Run: headless pygame with SDL's dummy video driver; simulated clock (each Clock.tick advances the game by its frame time, no real sleeping); random seed 0; keys injected as events and as key.get_pressed() state; no mouse input; restart key RETURN tapped at the start of phases 3 and 4.
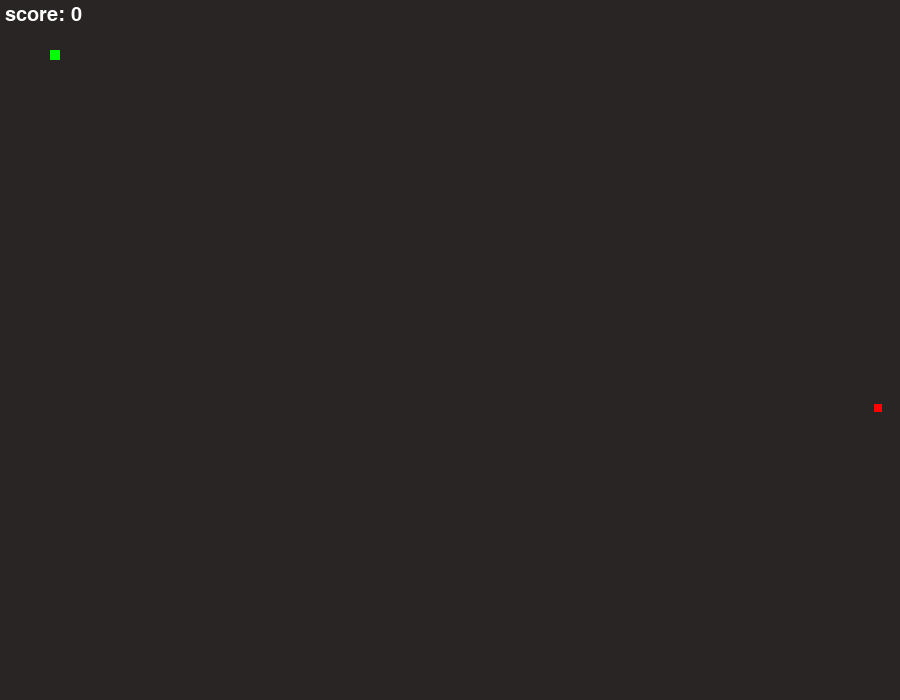
Frame 1 of 4 · flips 1–60 · no input
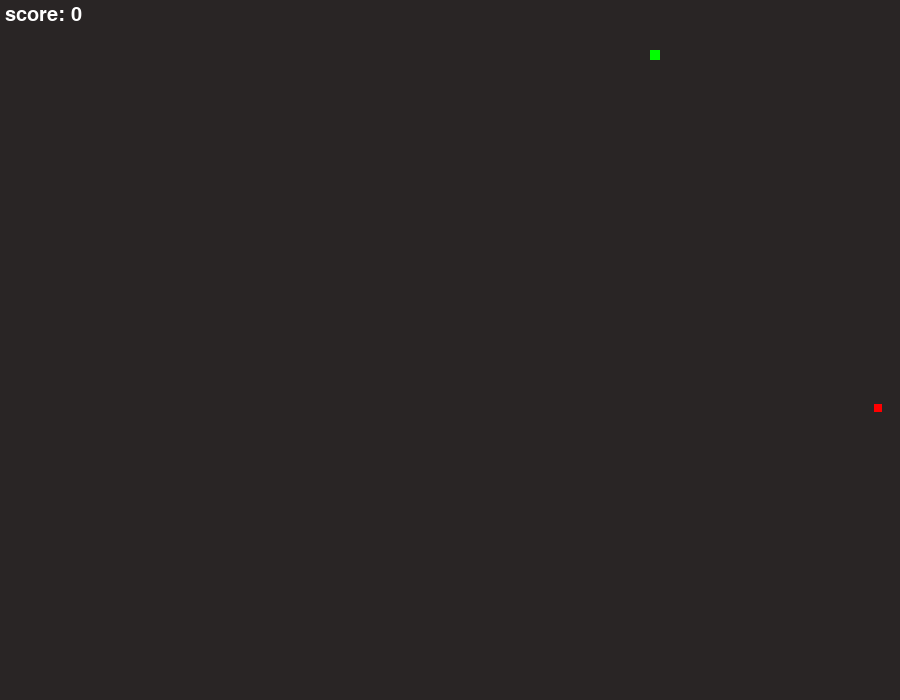
Frame 2 of 4 · flips 61–180 · tapped SPACE, RETURN · held RIGHT (→), D
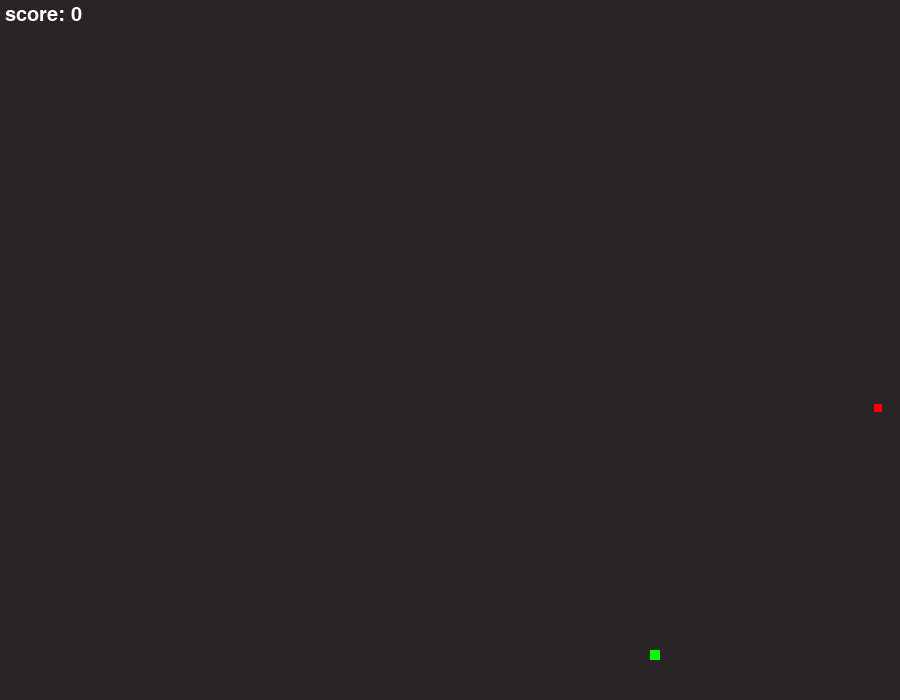
Frame 3 of 4 · flips 181–300 · tapped RETURN · held DOWN (↓), S
Frame 4 of 4 · flips 301–420 · tapped RETURN · held LEFT (←), A, UP (↑), W · screen same as frame 2, image omitted

The pygame program that drew these frames:

import pygame
import random
pygame.init()

# Colors
white = 255, 255, 255
black = (41, 37, 37)
red = (255, 0, 0)
green = (0, 255, 0)

# Creating display
screen_width = 900
screen_height = 700
game_screen = pygame.display.set_mode((screen_width, screen_height))

# Game title
pygame.display.set_caption("Snake Game")
pygame.display.update()

clock = pygame.time.Clock()

# Game specific variables
food_x = random.randint(10, screen_width - 10)
food_y = random.randint(10, screen_height - 10)

#  None is default system font
font = pygame.font.SysFont(None, 30)

def plot_snake(game_window, color, snk_list, snk_size):
    for x,y in snk_list:
        pygame.draw.rect(game_window, color, [x, y, snk_size, snk_size])

def text_screen(text , color, x, y):
    screen_text = font.render(text, True, color)
    game_screen.blit(screen_text, [x,y])



def game_loop():
    global food_x, food_y

    # Game specific variables
    exit_game = False
    game_over = False

    snake_x = 50
    snake_y = 50

    snake_size = 10
    snake_len = 1
    snake_list = []

    fps = 30

    snake_vel_x = 0
    snake_vel_y = 0
    init_vel = 5

    score = 0
    # Creating a game loop
    while not exit_game:

        if game_over == True:
            game_screen.fill(white)
            text_screen("Game Over! \n -Tejas Sandeep Khurd \n Press Enter to play game again ", black, 110, screen_height/2 - 20)

            for event in pygame.event.get():
                if event.type == pygame.QUIT:
                    exit_game = True

                if event.type == pygame.KEYDOWN:
                    if event.key == pygame.K_RETURN:
                        game_loop()
        else:
            for event in pygame.event.get():
                if event.type == pygame.QUIT:
                    exit_game = True

                if event.type == pygame.KEYDOWN:
                    if event.key == pygame.K_RIGHT:
                        snake_vel_x = init_vel
                        snake_vel_y = 0
                    elif event.key == pygame.K_LEFT:
                        snake_vel_x = -init_vel
                        snake_vel_y = 0
                    elif event.key == pygame.K_DOWN:
                        snake_vel_y = init_vel
                        snake_vel_x = 0
                    elif event.key == pygame.K_UP:
                        snake_vel_y = -init_vel
                        snake_vel_x = 0

            # It will not go diagonal because we have set second axis direction 0 while we are working on first axis

            snake_x += snake_vel_x
            snake_y += snake_vel_y

            if abs(snake_x - food_x) < 10 and abs(snake_y - food_y) < 10:
                score += 1

                food_x = random.randint(10, screen_width - 10)
                food_y = random.randint(10, screen_height - 10)

                snake_len += 3

            game_screen.fill(black)
            text_screen(f"score: {score}", white, 5, 5)

            head = []
            head.append(snake_x)
            head.append(snake_y)
            snake_list.append(head)

            if len(snake_list) > snake_len:
                del snake_list[0]

            if head in snake_list[:-1]:
                game_over = True

            if snake_x < 0 or snake_y < 0 or snake_x > screen_width or snake_y > screen_height:
                game_over = True

            plot_snake(game_screen, green, snake_list, snake_size)
            pygame.draw.rect(game_screen, red, [food_x, food_y, snake_size - 2, snake_size - 2])

        pygame.display.update()
        clock.tick(fps)

    pygame.quit()
    quit()

game_loop()
